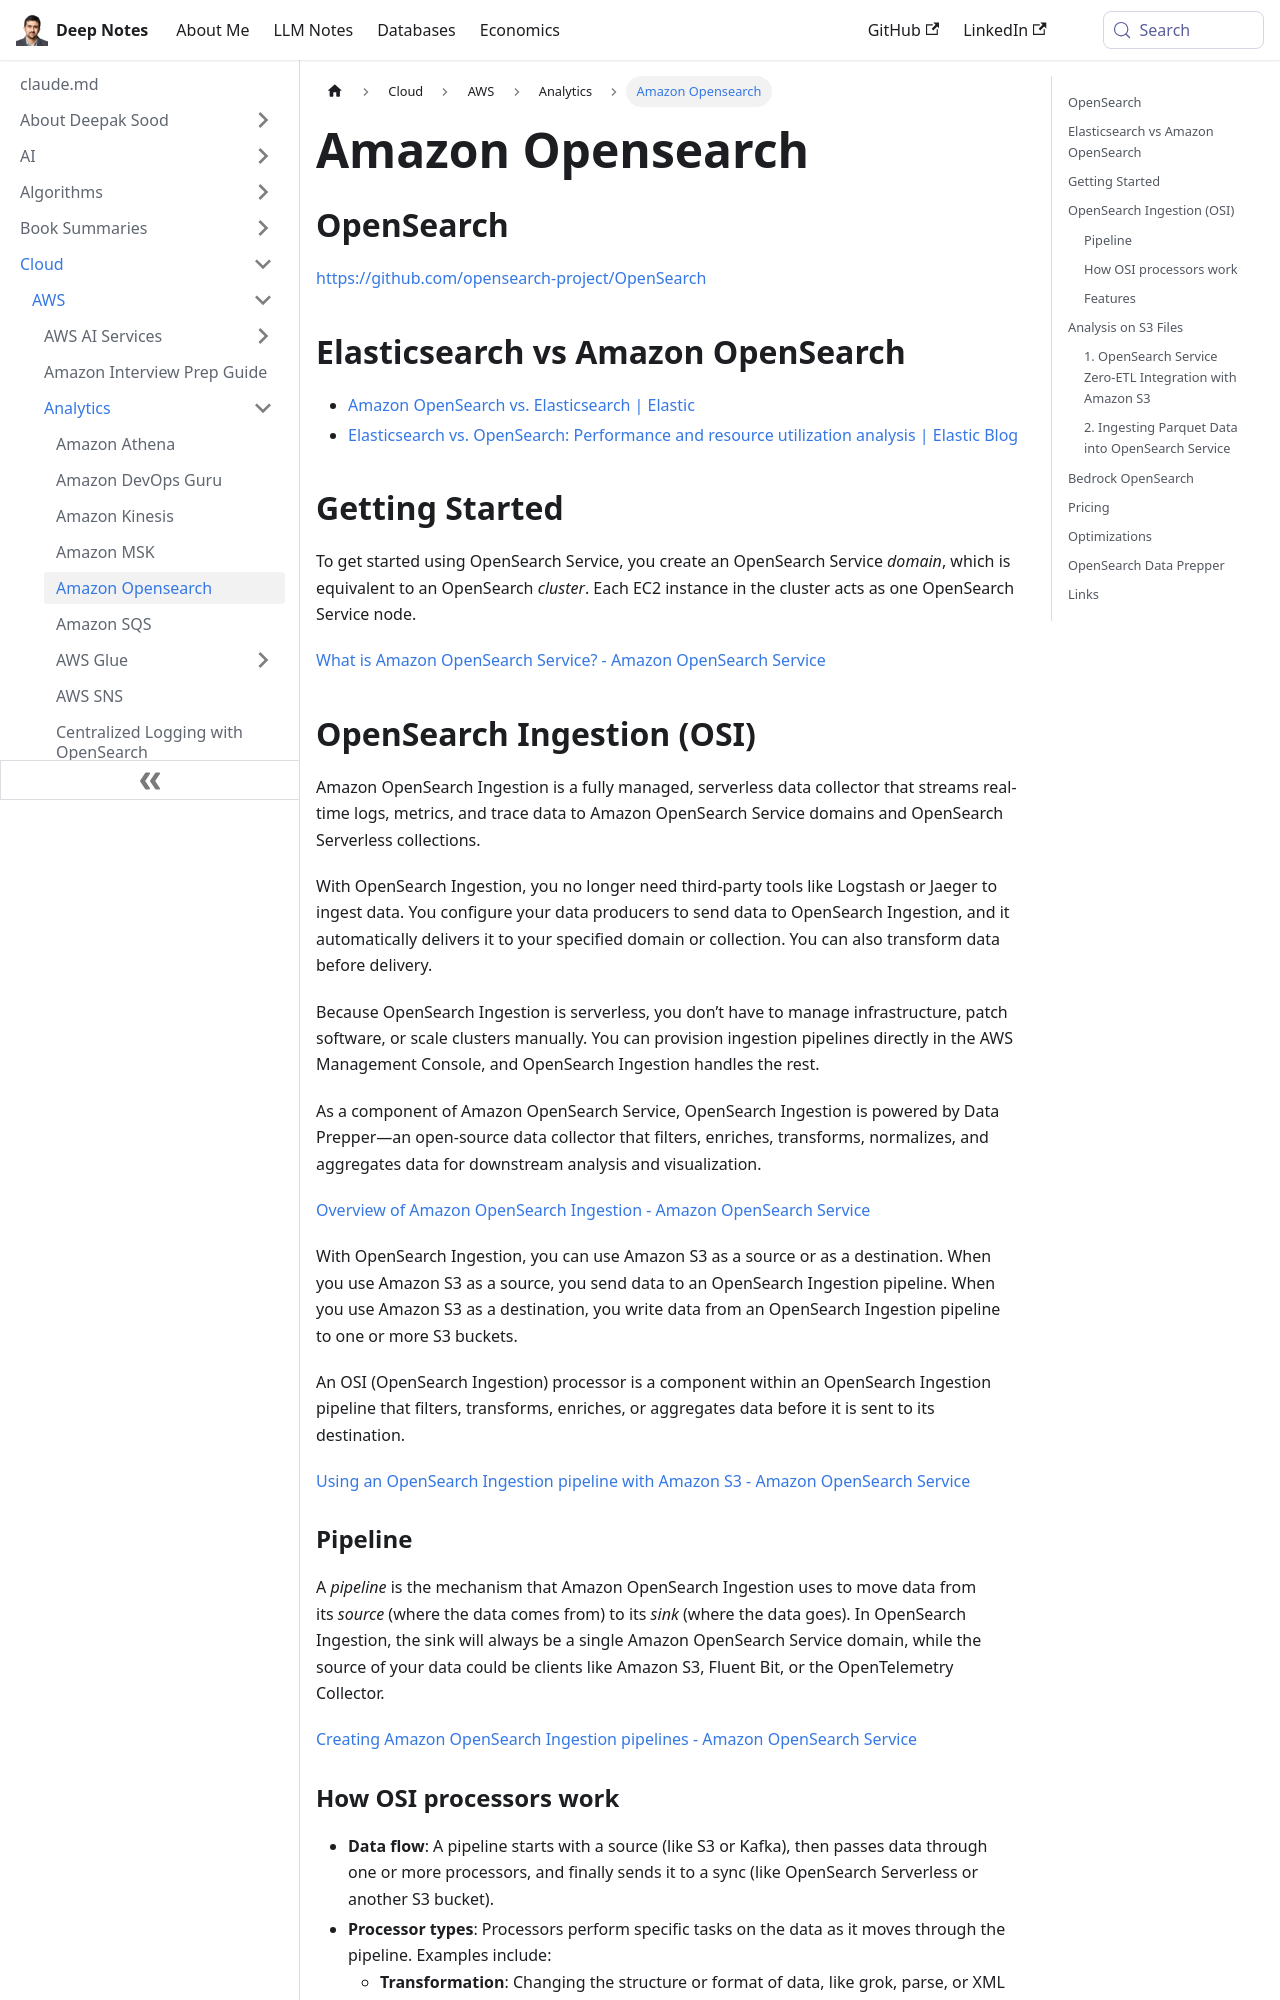

repository: deepaksood619/deepaksood619.github.io · page: cloud/aws/analytics/amazon-opensearch/index.html · generator: docusaurus

---
slug: /cloud/aws/analytics/amazon-opensearch
title: Amazon Opensearch
description: Discover Amazon OpenSearch, a powerful search and analytics service, and explore its features, comparisons with Elasticsearch, and getting started guide.
created: 2025-04-03
updated: 2026-06-11
---
## OpenSearch

https://github.com/opensearch-project/OpenSearch

## Elasticsearch vs Amazon OpenSearch

- [Amazon OpenSearch vs. Elasticsearch | Elastic](https://www.elastic.co/amazon-opensearch-service)
- [Elasticsearch vs. OpenSearch: Performance and resource utilization analysis | Elastic Blog](https://www.elastic.co/blog/elasticsearch-opensearch-performance-gap)

## Getting Started

To get started using OpenSearch Service, you create an OpenSearch Service _domain_, which is equivalent to an OpenSearch _cluster_. Each EC2 instance in the cluster acts as one OpenSearch Service node.

[What is Amazon OpenSearch Service? - Amazon OpenSearch Service](https://docs.aws.amazon.com/opensearch-service/latest/developerguide/what-is.html)

## OpenSearch Ingestion (OSI)

Amazon OpenSearch Ingestion is a fully managed, serverless data collector that streams real-time logs, metrics, and trace data to Amazon OpenSearch Service domains and OpenSearch Serverless collections.

With OpenSearch Ingestion, you no longer need third-party tools like Logstash or Jaeger to ingest data. You configure your data producers to send data to OpenSearch Ingestion, and it automatically delivers it to your specified domain or collection. You can also transform data before delivery.

Because OpenSearch Ingestion is serverless, you don’t have to manage infrastructure, patch software, or scale clusters manually. You can provision ingestion pipelines directly in the AWS Management Console, and OpenSearch Ingestion handles the rest.

As a component of Amazon OpenSearch Service, OpenSearch Ingestion is powered by Data Prepper—an open-source data collector that filters, enriches, transforms, normalizes, and aggregates data for downstream analysis and visualization.

[Overview of Amazon OpenSearch Ingestion - Amazon OpenSearch Service](https://docs.aws.amazon.com/opensearch-service/latest/developerguide/ingestion.html)

With OpenSearch Ingestion, you can use Amazon S3 as a source or as a destination. When you use Amazon S3 as a source, you send data to an OpenSearch Ingestion pipeline. When you use Amazon S3 as a destination, you write data from an OpenSearch Ingestion pipeline to one or more S3 buckets.

An OSI (OpenSearch Ingestion) processor is a component within an OpenSearch Ingestion pipeline that filters, transforms, enriches, or aggregates data before it is sent to its destination.

[Using an OpenSearch Ingestion pipeline with Amazon S3 - Amazon OpenSearch Service](https://docs.aws.amazon.com/opensearch-service/latest/developerguide/configure-client-s3.html)

### Pipeline

A _pipeline_ is the mechanism that Amazon OpenSearch Ingestion uses to move data from its _source_ (where the data comes from) to its _sink_ (where the data goes). In OpenSearch Ingestion, the sink will always be a single Amazon OpenSearch Service domain, while the source of your data could be clients like Amazon S3, Fluent Bit, or the OpenTelemetry Collector.

[Creating Amazon OpenSearch Ingestion pipelines - Amazon OpenSearch Service](https://docs.aws.amazon.com/opensearch-service/latest/developerguide/creating-pipeline.html)

### How OSI processors work

- **Data flow**: A pipeline starts with a source (like S3 or Kafka), then passes data through one or more processors, and finally sends it to a sync (like OpenSearch Serverless or another S3 bucket).
- **Processor types**: Processors perform specific tasks on the data as it moves through the pipeline. Examples include:
    - **Transformation**: Changing the structure or format of data, like grok, parse, or XML processors.
    - **Enrichment**: Adding new information to the data, such as using a machine learning model to generate vector embeddings from text.
    - **Aggregation**: Grouping data points together, like counting events or calculating statistics.
- **Offline ML**: OSI can be used to process large datasets with ML models asynchronously, which is efficient for use cases like creating vector embeddings for search.

[AWS Lambda as a processor in OSI Pipelines - YouTube](https://www.youtube.com/watch?v=qYVi5JjtH6w)
